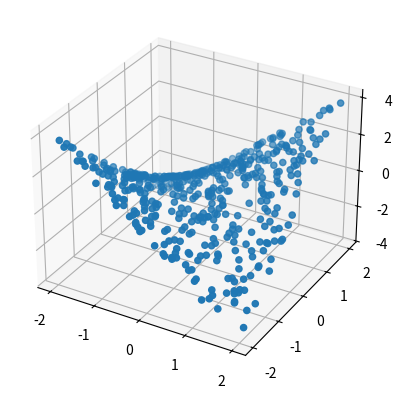

This figure's Python source: (Note: this script raises an exception after producing the figure.)

# using ANN for regression

import numpy as np
import matplotlib.pyplot as plt
from mpl_toolkits.mplot3d import Axes3D

# generate and plot the dataset
N = 500
# x-values between [-2, 2]
X = np.random.random((N, 2))  * 4 - 2
# create a saddle y = x*x
Y = X[:, 0]*X[:, 1]

fig = plt.figure()
ax = fig.add_subplot(111, projection = '3d')
ax.scatter(X[:,0], X[:, 1], Y)
plt.show()

# make neural network and train 
D = 2
M = 100 # number of hidden units

# hidden layer (layer 1) 
W = np.random.randn(D, M) / np.sqrt(D)
b = np.zeros(M)

# output layer (layer 2)
V = np.random.randn(M) / np.sqrt(M)
c = 0

def forward(X):
    Z = X.dot(W) + b
    # relu
    Z = Z * (Z > 0)

    Yhat = Z.dot(V) + c
    return Z, Yhat

def derivative_V(Z, Y, Yhat):
    return (Y - Yhat).dot(Z)

def derivative_c(Y, Yhat):
    return (Y - Yhat).sum()

def derivative_W(X, Z, Y, Yhat, V):
    dZ = np.outer(Y - Yhat, V) * (Z > 0) # relu activation
    return X.T.dot(dZ)

def derivative_b(Z, Y, Yhat, V):
    dZ = np.outer(Y - Yhat, V) * (Z > 0) # relu activation
    return dZ.sum(axis = 0)

def update(X, Z, Y, Yhat, W, b, V, c, learning_rate = 1e-4):
    gV = derivative_V(Z, Y, Yhat)
    gc = derivative_c(Y, Yhat)
    gW = derivative_W(X, Z, Y, Yhat, V)
    gb = derivative_b(Z, Y, Yhat, V)

    V += learning_rate * gV
    c += learning_rate * gc
    W += learning_rate * gW
    b += learning_rate * gb

    return W, b, V, c

def get_cost(Y, Yhat):
    # mean squared error
    return ((Y - Yhat)**2).mean()

# training loop

costs = []

for i in range(200):
    Z, Yhat = forward(X)
    W, b, V, c = update(X, Z, Y, Yhat, W, b, V, c)
    cost = get_cost(Y, Yhat)
    costs.append(cost)
    if i % 25 == 0:
        print(cost)

plt.plot(costs)
plt.show()

# plot the prediction with the data
fig = plt.figure()
ax = fig.add_subplot(111, projection = '3d')
ax.scatter(X[:, 0], X[:, 1], Y)

# surface plot
line = np.linspace(-2, 2, 20)
xx, yy = np.meshgrid(line, line)
Xgrid = np.vstack((xx.flatten(), yy.flatten())).T
_, Yhat = forward(Xgrid)
ax.plot_trisurf(Xgrid[:, 0], Xgrid[:, 1], Yhat, linewidth = 0.2, antialiased = True)
plt.show()

# plot the magnitude of residuals
Ygrid = Xgrid[:, 0] * Xgrid[:, 1]
R = np.abs(Ygrid - Yhat)

plt.scatter(Xgrid[:, 0], Xgrid[:, 1], c = R)
plt.show()

fig = plt.figure()
ax = fig.add_subplot(111, projection = '3d')
ax.plot_trisurf(Xgrid[:, 0], Xgrid[:, 1], R, linewidth = 0.2, antialiased = True)
plt.show()


